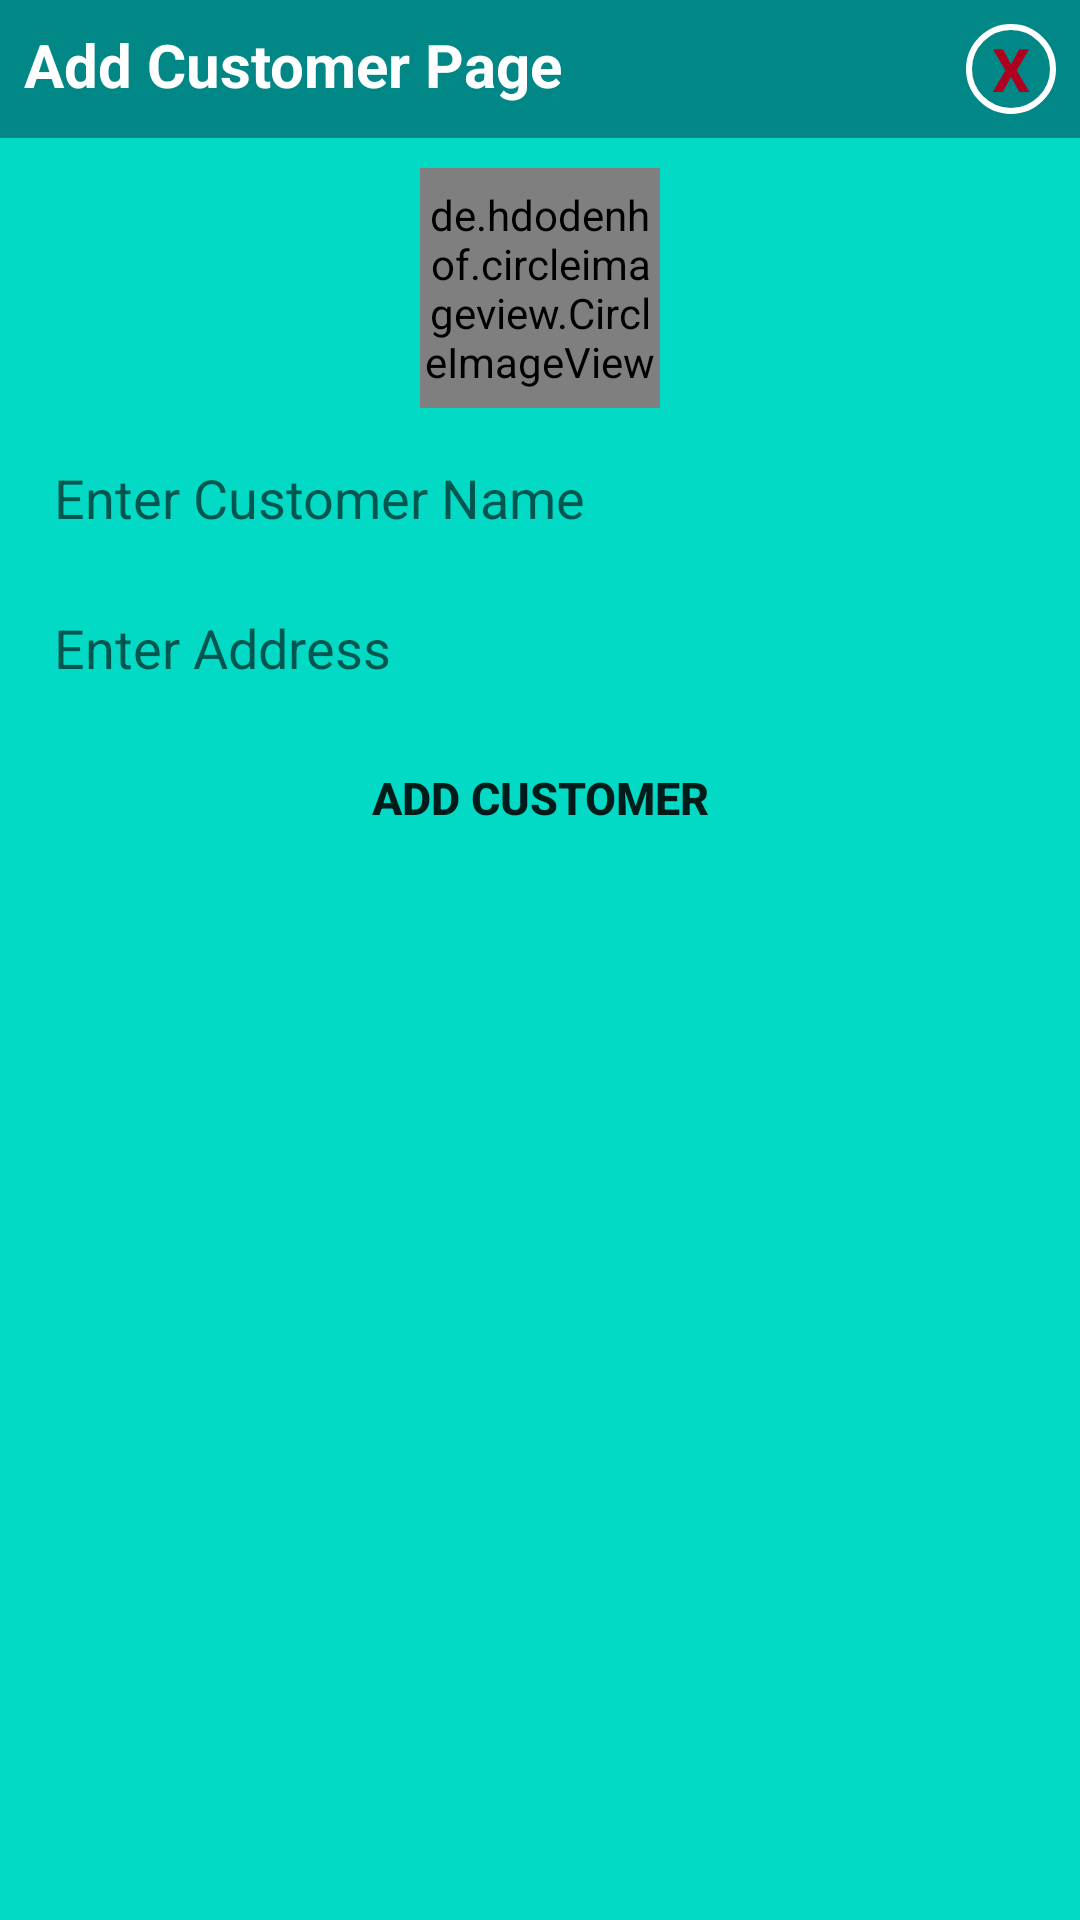

The Android layout XML behind this screen, and the referenced resources:
<!-- AndroidManifest.xml: application theme Theme.Walmart -->
<!-- res/layout/activity_add_customer.xml -->
<?xml version="1.0" encoding="utf-8"?>
<LinearLayout
    xmlns:android="http://schemas.android.com/apk/res/android"
    xmlns:app="http://schemas.android.com/apk/res-auto"
    xmlns:tools="http://schemas.android.com/tools"
    android:layout_width="match_parent"
    android:layout_height="match_parent"
    android:background="@color/teal_200"
    android:orientation="vertical"
    >
    <androidx.constraintlayout.widget.ConstraintLayout
        android:id="@+id/popup_Header"
        android:layout_width="match_parent"
        android:layout_height="wrap_content"
        android:background="@color/teal_700"
        android:padding="8dp"
        app:layout_constraintStart_toStartOf="parent"
        app:layout_constraintEnd_toEndOf="parent"
        app:layout_constraintTop_toTopOf="parent"
        >
        <TextView
            android:layout_width="wrap_content"
            android:layout_height="wrap_content"
            android:text="Add Customer Page "
            android:textColor="@color/white"
            android:textSize="20sp"
            android:textStyle="bold"
            app:layout_constraintStart_toStartOf="parent"

            tools:ignore="MissingConstraints" />
        <TextView
            android:id="@+id/txt_close"
            android:layout_width="30dp"
            android:layout_height="30dp"
            android:text="X"
            android:textColor="@color/design_default_color_error"
            android:gravity="center"
            android:textStyle="bold"
            android:textSize="20sp"
            android:background="@drawable/circle_background"
            app:layout_constraintEnd_toEndOf="parent"
            tools:ignore="MissingConstraints" />
    </androidx.constraintlayout.widget.ConstraintLayout>
    <LinearLayout
        android:layout_width="match_parent"
        android:layout_height="wrap_content"
        android:gravity="center"
        android:orientation="vertical"
        android:padding="10dp"
        >
        <de.hdodenhof.circleimageview.CircleImageView
            xmlns:app="http://schemas.android.com/apk/res-auto"
            android:id="@+id/add_Image"
            android:layout_width="80dp"
            android:layout_height="80dp"
            android:src="@drawable/add_image"
            app:civ_border_width="2dp"
            app:civ_border_color="#FF000000"
            android:layout_marginBottom="10dp"/>

        <EditText
            android:id="@+id/et_customer_name"
            android:layout_width="match_parent"
            android:layout_height="40dp"
            android:background="@drawable/et_custom"
            android:hint="Enter Customer Name"
            android:padding="8dp"
            android:layout_marginBottom="10dp"/>
        <EditText
            android:id="@+id/et_customer_add"
            android:layout_width="match_parent"
            android:layout_height="40dp"
            android:background="@drawable/et_custom"
            android:hint="Enter Address "
            android:padding="8dp"
            android:layout_marginBottom="10dp"/>


        <Button
            android:id="@+id/add_customer"
            android:layout_width="match_parent"
            android:layout_height="40dp"
            android:text="Add Customer"
            android:textStyle="bold"
            android:background="@drawable/btn_custom"
            android:textSize="15sp"/>
    </LinearLayout>


</LinearLayout>
<!-- resources referenced by this layout -->
<resources>
  <!-- drawable circle_background (drawable) -->
  <?xml version="1.0" encoding="utf-8"?>
  <shape xmlns:android="http://schemas.android.com/apk/res/android"
      android:shape="oval"
      >
  
      <stroke android:width="2dp"
          android:color="@color/white"/>
  
  
  
  </shape>
  <style name="Theme.Walmart" parent="Theme.MaterialComponents.DayNight.NoActionBar">
          
          <item name="colorPrimary">@color/purple_500</item>
          <item name="colorPrimaryVariant">@color/purple_700</item>
          <item name="colorOnPrimary">@color/white</item>
          
          <item name="colorSecondary">@color/teal_200</item>
          <item name="colorSecondaryVariant">@color/teal_700</item>
          <item name="colorOnSecondary">@color/black</item>
          
          <item name="android:statusBarColor" tools:targetApi="l">?attr/colorPrimaryVariant</item>
          
      </style>
  <!-- not gathered from this repository: default colours our renderer supplied (Android Studio template values) -->
  <color name="purple_500">#FF6200EE</color>
  <color name="purple_700">#FF3700B3</color>
  <color name="teal_200">#FF03DAC5</color>
  <color name="teal_700">#FF018786</color>
  <color name="black">#FF000000</color>
  <color name="white">#FFFFFFFF</color>
</resources>
